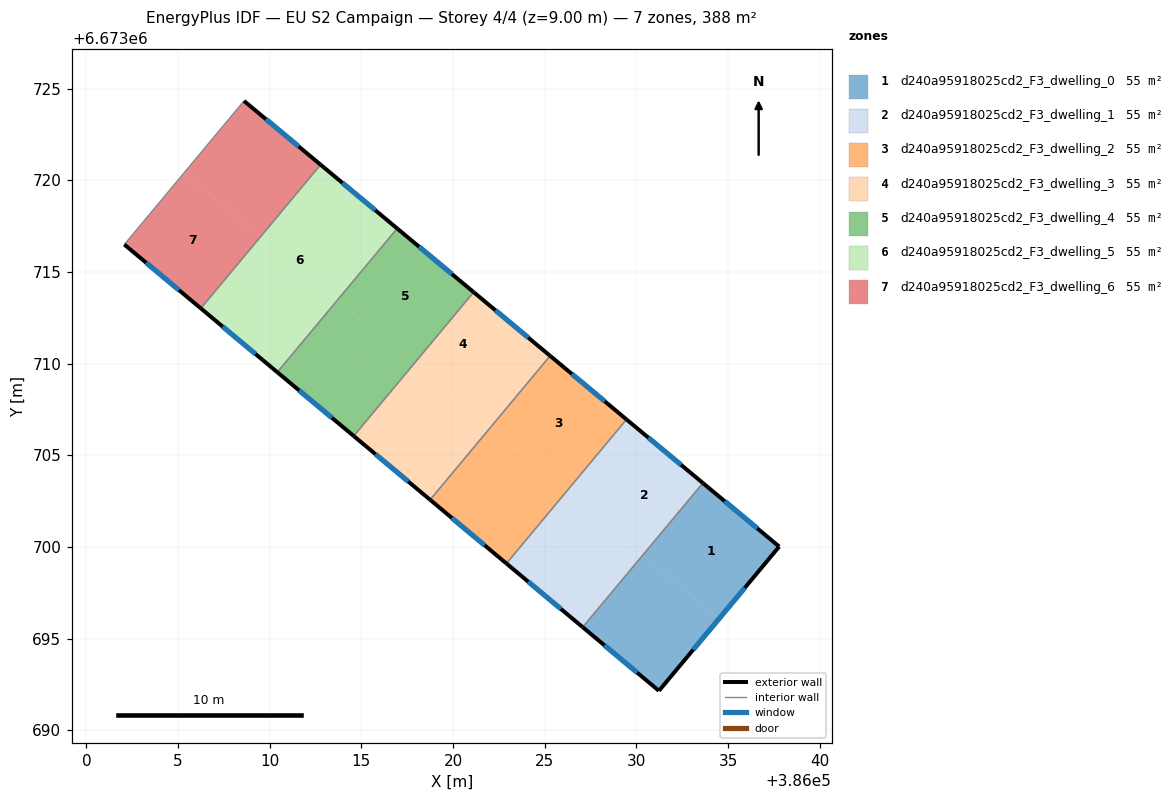
=== STOREY PLAN SPEC (per zone: floor XY polygon, exterior-wall plan segments, windows/doors) ===
zone 1: d240a95918025cd2_F3_dwelling_0  (55.5 m²)
  floor: (386037.79, 6673700.02) (386034.51, 6673696.08) (386030.35, 6673699.55) (386033.63, 6673703.48)
  floor: (386034.51, 6673696.08) (386031.23, 6673692.15) (386027.07, 6673695.62) (386030.35, 6673699.55)
  exterior wall: (386037.79, 6673700.02) – (386033.63, 6673703.48)  [5.4 m]
    window: (386036.60, 6673701.01) – (386034.82, 6673702.49)  [3.0 m²]
  exterior wall: (386031.23, 6673692.15) – (386037.79, 6673700.02)  [10.2 m]
    window: (386033.10, 6673694.40) – (386035.92, 6673697.77)  [5.6 m²]
  exterior wall: (386027.07, 6673695.62) – (386031.23, 6673692.15)  [5.4 m]
    window: (386028.26, 6673694.63) – (386030.04, 6673693.14)  [3.0 m²]
  interior walls: 1
zone 2: d240a95918025cd2_F3_dwelling_1  (55.5 m²)
  floor: (386030.35, 6673699.55) (386027.07, 6673695.62) (386023.95, 6673698.23) (386027.23, 6673702.15)
  floor: (386033.63, 6673703.48) (386030.35, 6673699.55) (386027.23, 6673702.15) (386030.50, 6673706.08)
  floor: (386027.23, 6673702.15) (386023.95, 6673698.23) (386022.91, 6673699.09) (386026.19, 6673703.02)
  floor: (386030.50, 6673706.08) (386027.23, 6673702.15) (386026.19, 6673703.02) (386029.46, 6673706.95)
  exterior wall: (386033.63, 6673703.48) – (386029.46, 6673706.95)  [5.4 m]
    window: (386032.44, 6673704.47) – (386030.65, 6673705.96)  [3.0 m²]
  exterior wall: (386022.91, 6673699.09) – (386027.07, 6673695.62)  [5.4 m]
    window: (386024.10, 6673698.10) – (386025.88, 6673696.61)  [3.0 m²]
  interior walls: 2
zone 3: d240a95918025cd2_F3_dwelling_2  (55.5 m²)
  floor: (386029.46, 6673706.95) (386026.19, 6673703.02) (386022.02, 6673706.50) (386025.29, 6673710.42)
  floor: (386026.19, 6673703.02) (386022.91, 6673699.09) (386018.75, 6673702.57) (386022.02, 6673706.50)
  exterior wall: (386029.46, 6673706.95) – (386025.29, 6673710.42)  [5.4 m]
    window: (386028.27, 6673707.94) – (386026.48, 6673709.43)  [3.0 m²]
  exterior wall: (386018.75, 6673702.57) – (386022.91, 6673699.09)  [5.4 m]
    window: (386019.94, 6673701.58) – (386021.72, 6673700.09)  [3.0 m²]
  interior walls: 2
zone 4: d240a95918025cd2_F3_dwelling_3  (55.5 m²)
  floor: (386019.94, 6673708.23) (386016.67, 6673704.31) (386014.58, 6673706.05) (386017.85, 6673709.97)
  floor: (386023.21, 6673712.16) (386019.94, 6673708.23) (386017.85, 6673709.97) (386021.12, 6673713.89)
  floor: (386025.29, 6673710.42) (386022.02, 6673706.50) (386019.94, 6673708.23) (386023.21, 6673712.16)
  floor: (386022.02, 6673706.50) (386018.75, 6673702.57) (386016.67, 6673704.31) (386019.94, 6673708.23)
  exterior wall: (386025.29, 6673710.42) – (386021.12, 6673713.89)  [5.4 m]
    window: (386024.10, 6673711.41) – (386022.32, 6673712.90)  [3.0 m²]
  exterior wall: (386014.58, 6673706.05) – (386018.75, 6673702.57)  [5.4 m]
    window: (386015.77, 6673705.05) – (386017.56, 6673703.56)  [3.0 m²]
  interior walls: 2
zone 5: d240a95918025cd2_F3_dwelling_4  (55.5 m²)
  floor: (386021.12, 6673713.89) (386017.85, 6673709.97) (386013.68, 6673713.45) (386016.95, 6673717.37)
  floor: (386017.85, 6673709.97) (386014.58, 6673706.05) (386010.41, 6673709.53) (386013.68, 6673713.45)
  exterior wall: (386021.12, 6673713.89) – (386016.95, 6673717.37)  [5.4 m]
    window: (386019.93, 6673714.89) – (386018.14, 6673716.38)  [3.0 m²]
  exterior wall: (386010.41, 6673709.53) – (386014.58, 6673706.05)  [5.4 m]
    window: (386011.60, 6673708.53) – (386013.39, 6673707.04)  [3.0 m²]
  interior walls: 2
zone 6: d240a95918025cd2_F3_dwelling_5  (55.5 m²)
  floor: (386013.68, 6673713.45) (386010.41, 6673709.53) (386009.37, 6673710.40) (386012.64, 6673714.32)
  floor: (386016.95, 6673717.37) (386013.68, 6673713.45) (386012.64, 6673714.32) (386009.37, 6673710.40) (386006.24, 6673713.01) (386012.77, 6673720.85)
  exterior wall: (386016.95, 6673717.37) – (386012.77, 6673720.85)  [5.4 m]
    window: (386015.76, 6673718.36) – (386013.97, 6673719.85)  [3.0 m²]
  exterior wall: (386006.24, 6673713.01) – (386010.41, 6673709.53)  [5.4 m]
    window: (386007.43, 6673712.02) – (386009.22, 6673710.52)  [3.0 m²]
  interior walls: 2
zone 7: d240a95918025cd2_F3_dwelling_6  (55.5 m²)
  floor: (386012.77, 6673720.85) (386009.51, 6673716.93) (386005.33, 6673720.41) (386008.59, 6673724.33)
  floor: (386009.51, 6673716.93) (386006.24, 6673713.01) (386002.07, 6673716.50) (386005.33, 6673720.41)
  exterior wall: (386012.77, 6673720.85) – (386008.59, 6673724.33)  [5.4 m]
    window: (386011.58, 6673721.84) – (386009.79, 6673723.33)  [3.0 m²]
  exterior wall: (386002.07, 6673716.50) – (386006.24, 6673713.01)  [5.4 m]
    window: (386003.26, 6673715.50) – (386005.05, 6673714.01)  [3.0 m²]
  interior walls: 2

=== DERIVED (storey summary) ===
Building: EU S2 Campaign
Storey: 4 of 4  (floor level z = 9.00 m)
Storey gross floor area: 388.3 m²
Zones on this storey: 7
  - d240a95918025cd2_F3_dwelling_0: floor 55.5 m²; exterior wall 21.1 m (63.2 m²); 3 window(s) 11.6 m²; WWR 18.4%
  - d240a95918025cd2_F3_dwelling_1: floor 55.5 m²; exterior wall 10.8 m (32.5 m²); 2 window(s) 6.0 m²; WWR 18.4%
  - d240a95918025cd2_F3_dwelling_2: floor 55.5 m²; exterior wall 10.8 m (32.5 m²); 2 window(s) 6.0 m²; WWR 18.4%
  - d240a95918025cd2_F3_dwelling_3: floor 55.5 m²; exterior wall 10.9 m (32.6 m²); 2 window(s) 6.0 m²; WWR 18.4%
  - d240a95918025cd2_F3_dwelling_4: floor 55.5 m²; exterior wall 10.9 m (32.6 m²); 2 window(s) 6.0 m²; WWR 18.4%
  - d240a95918025cd2_F3_dwelling_5: floor 55.5 m²; exterior wall 10.9 m (32.6 m²); 2 window(s) 6.0 m²; WWR 18.4%
  - d240a95918025cd2_F3_dwelling_6: floor 55.5 m²; exterior wall 10.9 m (32.6 m²); 2 window(s) 6.0 m²; WWR 18.4%
Zone adjacency (shared interzone walls):
  - d240a95918025cd2_F3_dwelling_0 ↔ d240a95918025cd2_F3_dwelling_1
  - d240a95918025cd2_F3_dwelling_1 ↔ d240a95918025cd2_F3_dwelling_2
  - d240a95918025cd2_F3_dwelling_2 ↔ d240a95918025cd2_F3_dwelling_3
  - d240a95918025cd2_F3_dwelling_3 ↔ d240a95918025cd2_F3_dwelling_4
  - d240a95918025cd2_F3_dwelling_4 ↔ d240a95918025cd2_F3_dwelling_5
  - d240a95918025cd2_F3_dwelling_5 ↔ d240a95918025cd2_F3_dwelling_6